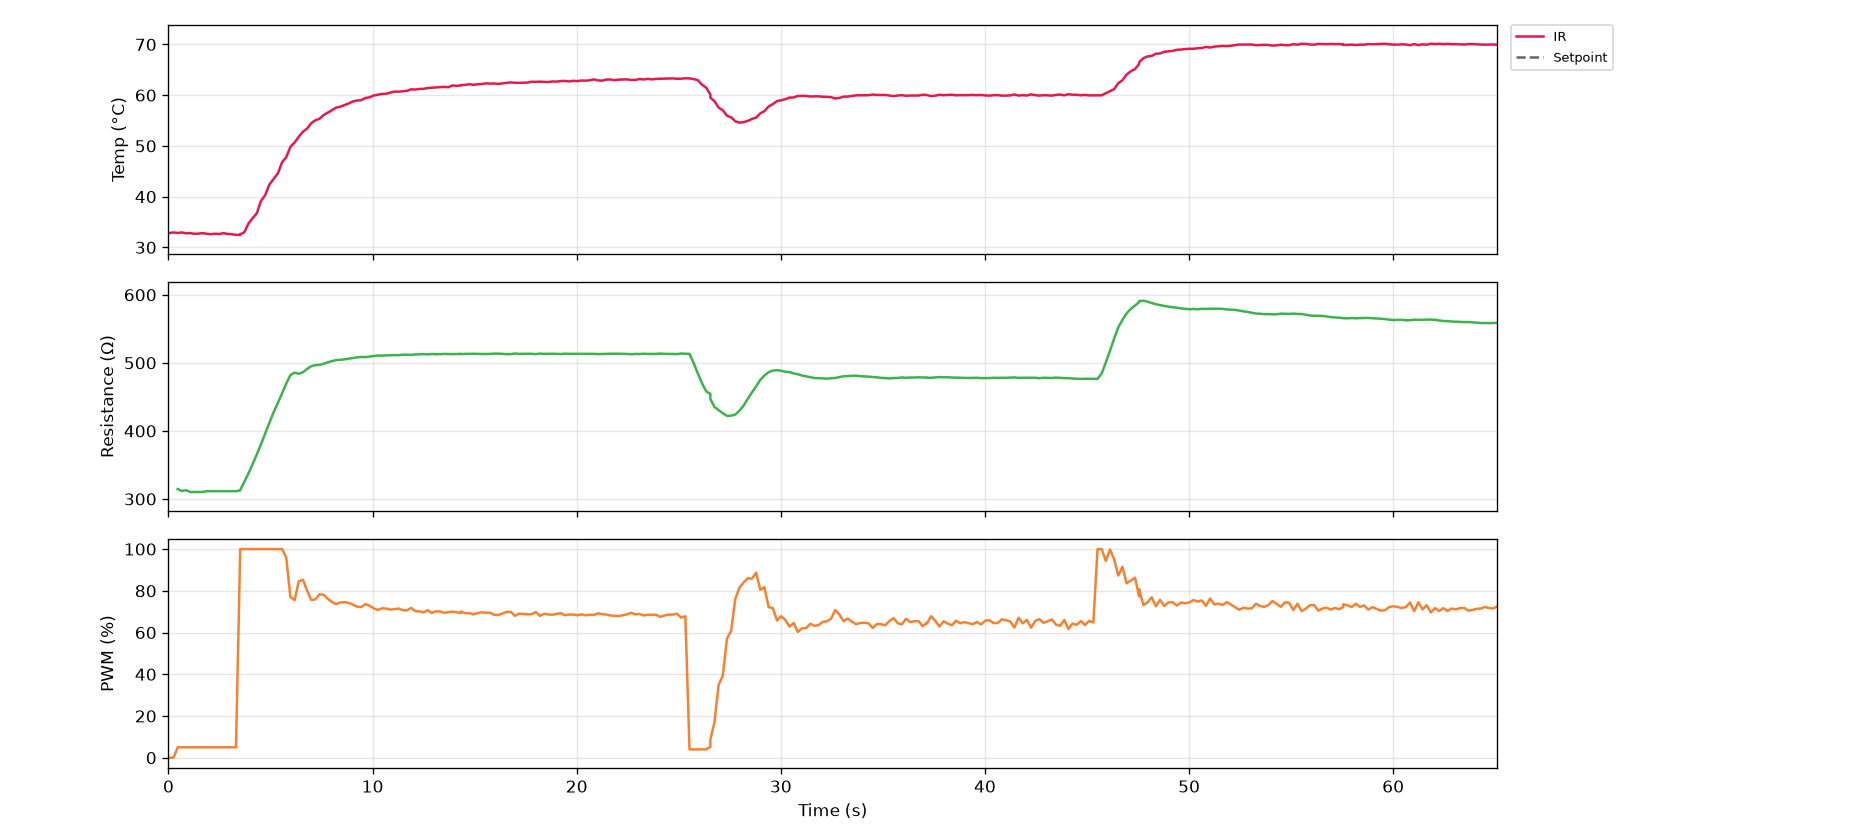

Data behind this chart, as committed beside it:
serial_number, time_s, timestamp, ir_C, thermocouple_C, resistance_ohm, voltage_V, current_mA, pwm_pct, pid_auto, pid_input
G5-2, 0.0, 2026-10-27T12:08:48, 32.81, nan, nan, 0.0, 0.0, 0.0, 0, 0
G5-2, 0.2, 2026-10-27T12:08:48, 32.95, nan, nan, 0.0, 0.0, 0.0, 0, 0
G5-2, 0.5, 2026-10-27T12:08:48, 32.83, nan, 314.6, 0.336, 1.068, 5.0, 0, 0
G5-2, 0.7, 2026-10-27T12:08:49, 32.95, nan, 311.8, 0.448, 1.437, 5.0, 0, 0
G5-2, 0.9, 2026-10-27T12:08:49, 32.77, nan, 312.9, 0.48, 1.534, 5.0, 0, 0
G5-2, 1.1, 2026-10-27T12:08:49, 32.81, nan, 310.3, 0.488, 1.573, 5.0, 0, 0
G5-2, 1.3, 2026-10-27T12:08:49, 32.67, nan, 310.3, 0.488, 1.573, 5.0, 0, 0
G5-2, 1.5, 2026-10-27T12:08:49, 32.71, nan, 310.3, 0.488, 1.573, 5.0, 0, 0
G5-2, 1.7, 2026-10-27T12:08:50, 32.81, nan, 310.3, 0.488, 1.573, 5.0, 0, 0
G5-2, 1.9, 2026-10-27T12:08:50, 32.67, nan, 311.5, 0.496, 1.592, 5.0, 0, 0
G5-2, 2.1, 2026-10-27T12:08:50, 32.59, nan, 311.5, 0.496, 1.592, 5.0, 0, 0
G5-2, 2.3, 2026-10-27T12:08:50, 32.69, nan, 311.5, 0.496, 1.592, 5.0, 0, 0
G5-2, 2.5, 2026-10-27T12:08:50, 32.63, nan, 311.5, 0.496, 1.592, 5.0, 0, 0
G5-2, 2.7, 2026-10-27T12:08:51, 32.81, nan, 311.5, 0.496, 1.592, 5.0, 0, 0
G5-2, 2.9, 2026-10-27T12:08:51, 32.63, nan, 311.5, 0.496, 1.592, 5.0, 0, 0
G5-2, 3.1, 2026-10-27T12:08:51, 32.59, nan, 311.5, 0.496, 1.592, 5.0, 0, 0
G5-2, 3.3, 2026-10-27T12:08:51, 32.47, nan, 311.5, 0.496, 1.592, 5.0, 0, 0
G5-2, 3.5, 2026-10-27T12:08:52, 32.45, nan, 312.5, 4.296, 13.75, 100.0, 0, 0
G5-2, 3.5, 2026-10-27T12:08:52, 32.59, nan, 313.1, 8.656, 27.65, 100.0, 0, 0
G5-2, 3.7, 2026-10-27T12:08:52, 32.97, nan, 325.1, 10.03, 30.85, 100.0, 0, 0
G5-2, 3.9, 2026-10-27T12:08:52, 34.71, nan, 337.6, 10.68, 31.63, 100.0, 0, 0
G5-2, 4.1, 2026-10-27T12:08:52, 35.75, nan, 351.2, 11.14, 31.73, 100.0, 0, 0
G5-2, 4.3, 2026-10-27T12:08:52, 36.71, nan, 365.5, 11.56, 31.63, 100.0, 0, 0
G5-2, 4.5, 2026-10-27T12:08:53, 39.15, nan, 380.2, 11.94, 31.42, 100.0, 0, 0
G5-2, 4.7, 2026-10-27T12:08:53, 40.27, nan, 395.8, 12.34, 31.18, 100.0, 0, 0
G5-2, 4.9, 2026-10-27T12:08:53, 42.35, nan, 411.5, 12.74, 30.95, 100.0, 0, 0
G5-2, 5.1, 2026-10-27T12:08:53, 43.43, nan, 426.8, 13.11, 30.72, 100.0, 0, 0
G5-2, 5.4, 2026-10-27T12:08:53, 44.63, nan, 441.4, 13.46, 30.5, 100.0, 1, 2
G5-2, 5.6, 2026-10-27T12:08:54, 46.79, nan, 455.3, 13.79, 30.29, 100.0, 1, 2
G5-2, 5.8, 2026-10-27T12:08:54, 47.77, nan, 469.5, 14.11, 30.06, 95.9, 1, 2
G5-2, 6.0, 2026-10-27T12:08:54, 49.81, nan, 482, 14.1, 29.26, 77.1, 1, 2
G5-2, 6.2, 2026-10-27T12:08:54, 50.67, nan, 485.6, 12.78, 26.31, 75.5, 1, 2
G5-2, 6.4, 2026-10-27T12:08:54, 51.81, nan, 484, 12.1, 25.01, 84.5, 1, 2
G5-2, 6.6, 2026-10-27T12:08:55, 52.81, nan, 486.2, 12.58, 25.86, 85.3, 1, 2
G5-2, 6.8, 2026-10-27T12:08:55, 53.41, nan, 491, 12.87, 26.21, 80.1, 1, 2
G5-2, 7.0, 2026-10-27T12:08:55, 54.49, nan, 495.1, 12.63, 25.52, 75.6, 1, 2
G5-2, 7.2, 2026-10-27T12:08:55, 55.07, nan, 496.6, 12.21, 24.58, 75.9, 1, 2
G5-2, 7.4, 2026-10-27T12:08:55, 55.35, nan, 497, 12.06, 24.27, 78.3, 1, 2
G5-2, 7.6, 2026-10-27T12:08:56, 56.09, nan, 498.6, 12.21, 24.48, 78.1, 1, 2
G5-2, 7.8, 2026-10-27T12:08:56, 56.57, nan, 500.8, 12.27, 24.5, 76.1, 1, 2
G5-2, 8.0, 2026-10-27T12:08:56, 57.03, nan, 502.6, 12.16, 24.19, 74.6, 1, 2
G5-2, 8.2, 2026-10-27T12:08:56, 57.55, nan, 504.0, 12.01, 23.82, 73.6, 1, 2
G5-2, 8.4, 2026-10-27T12:08:56, 57.73, nan, 504.5, 11.87, 23.53, 74.4, 1, 2
G5-2, 8.6, 2026-10-27T12:08:57, 58.05, nan, 505.1, 11.89, 23.53, 74.6, 1, 2
G5-2, 8.8, 2026-10-27T12:08:57, 58.37, nan, 506.1, 11.92, 23.55, 74.2, 1, 2
G5-2, 9.0, 2026-10-27T12:08:57, 58.77, nan, 507.1, 11.9, 23.48, 73.4, 1, 2
G5-2, 9.2, 2026-10-27T12:08:57, 58.95, nan, 508.1, 11.85, 23.32, 72.4, 1, 2
G5-2, 9.4, 2026-10-27T12:08:57, 59.01, nan, 508.6, 11.75, 23.11, 72.2, 1, 2
G5-2, 9.6, 2026-10-27T12:08:58, 59.45, nan, 508.4, 11.69, 22.99, 73.6, 1, 2
G5-2, 9.8, 2026-10-27T12:08:58, 59.57, nan, 509.1, 11.78, 23.15, 72.9, 1, 2
G5-2, 10.1, 2026-10-27T12:08:58, 59.93, nan, 510.1, 11.78, 23.09, 71.6, 1, 2
G5-2, 10.3, 2026-10-27T12:08:58, 60.09, nan, 510.7, 11.67, 22.85, 70.8, 1, 2
G5-2, 10.5, 2026-10-27T12:08:58, 60.25, nan, 510.6, 11.56, 22.64, 71.6, 1, 2
G5-2, 10.7, 2026-10-27T12:08:59, 60.27, nan, 510.9, 11.58, 22.66, 71.5, 1, 2
G5-2, 10.9, 2026-10-27T12:08:59, 60.51, nan, 511.3, 11.58, 22.64, 71.0, 1, 2
G5-2, 11.1, 2026-10-27T12:08:59, 60.71, nan, 511.4, 11.53, 22.54, 71.2, 1, 2
G5-2, 11.3, 2026-10-27T12:08:59, 60.69, nan, 511.4, 11.53, 22.54, 71.5, 1, 2
G5-2, 11.5, 2026-10-27T12:08:59, 60.77, nan, 511.9, 11.56, 22.58, 70.7, 1, 2
G5-2, 11.7, 2026-10-27T12:09:00, 60.85, nan, 512.1, 11.5, 22.47, 70.6, 1, 2
G5-2, 11.9, 2026-10-27T12:09:00, 61.15, nan, 511.6, 11.46, 22.41, 71.8, 1, 2
... 266 more rows
